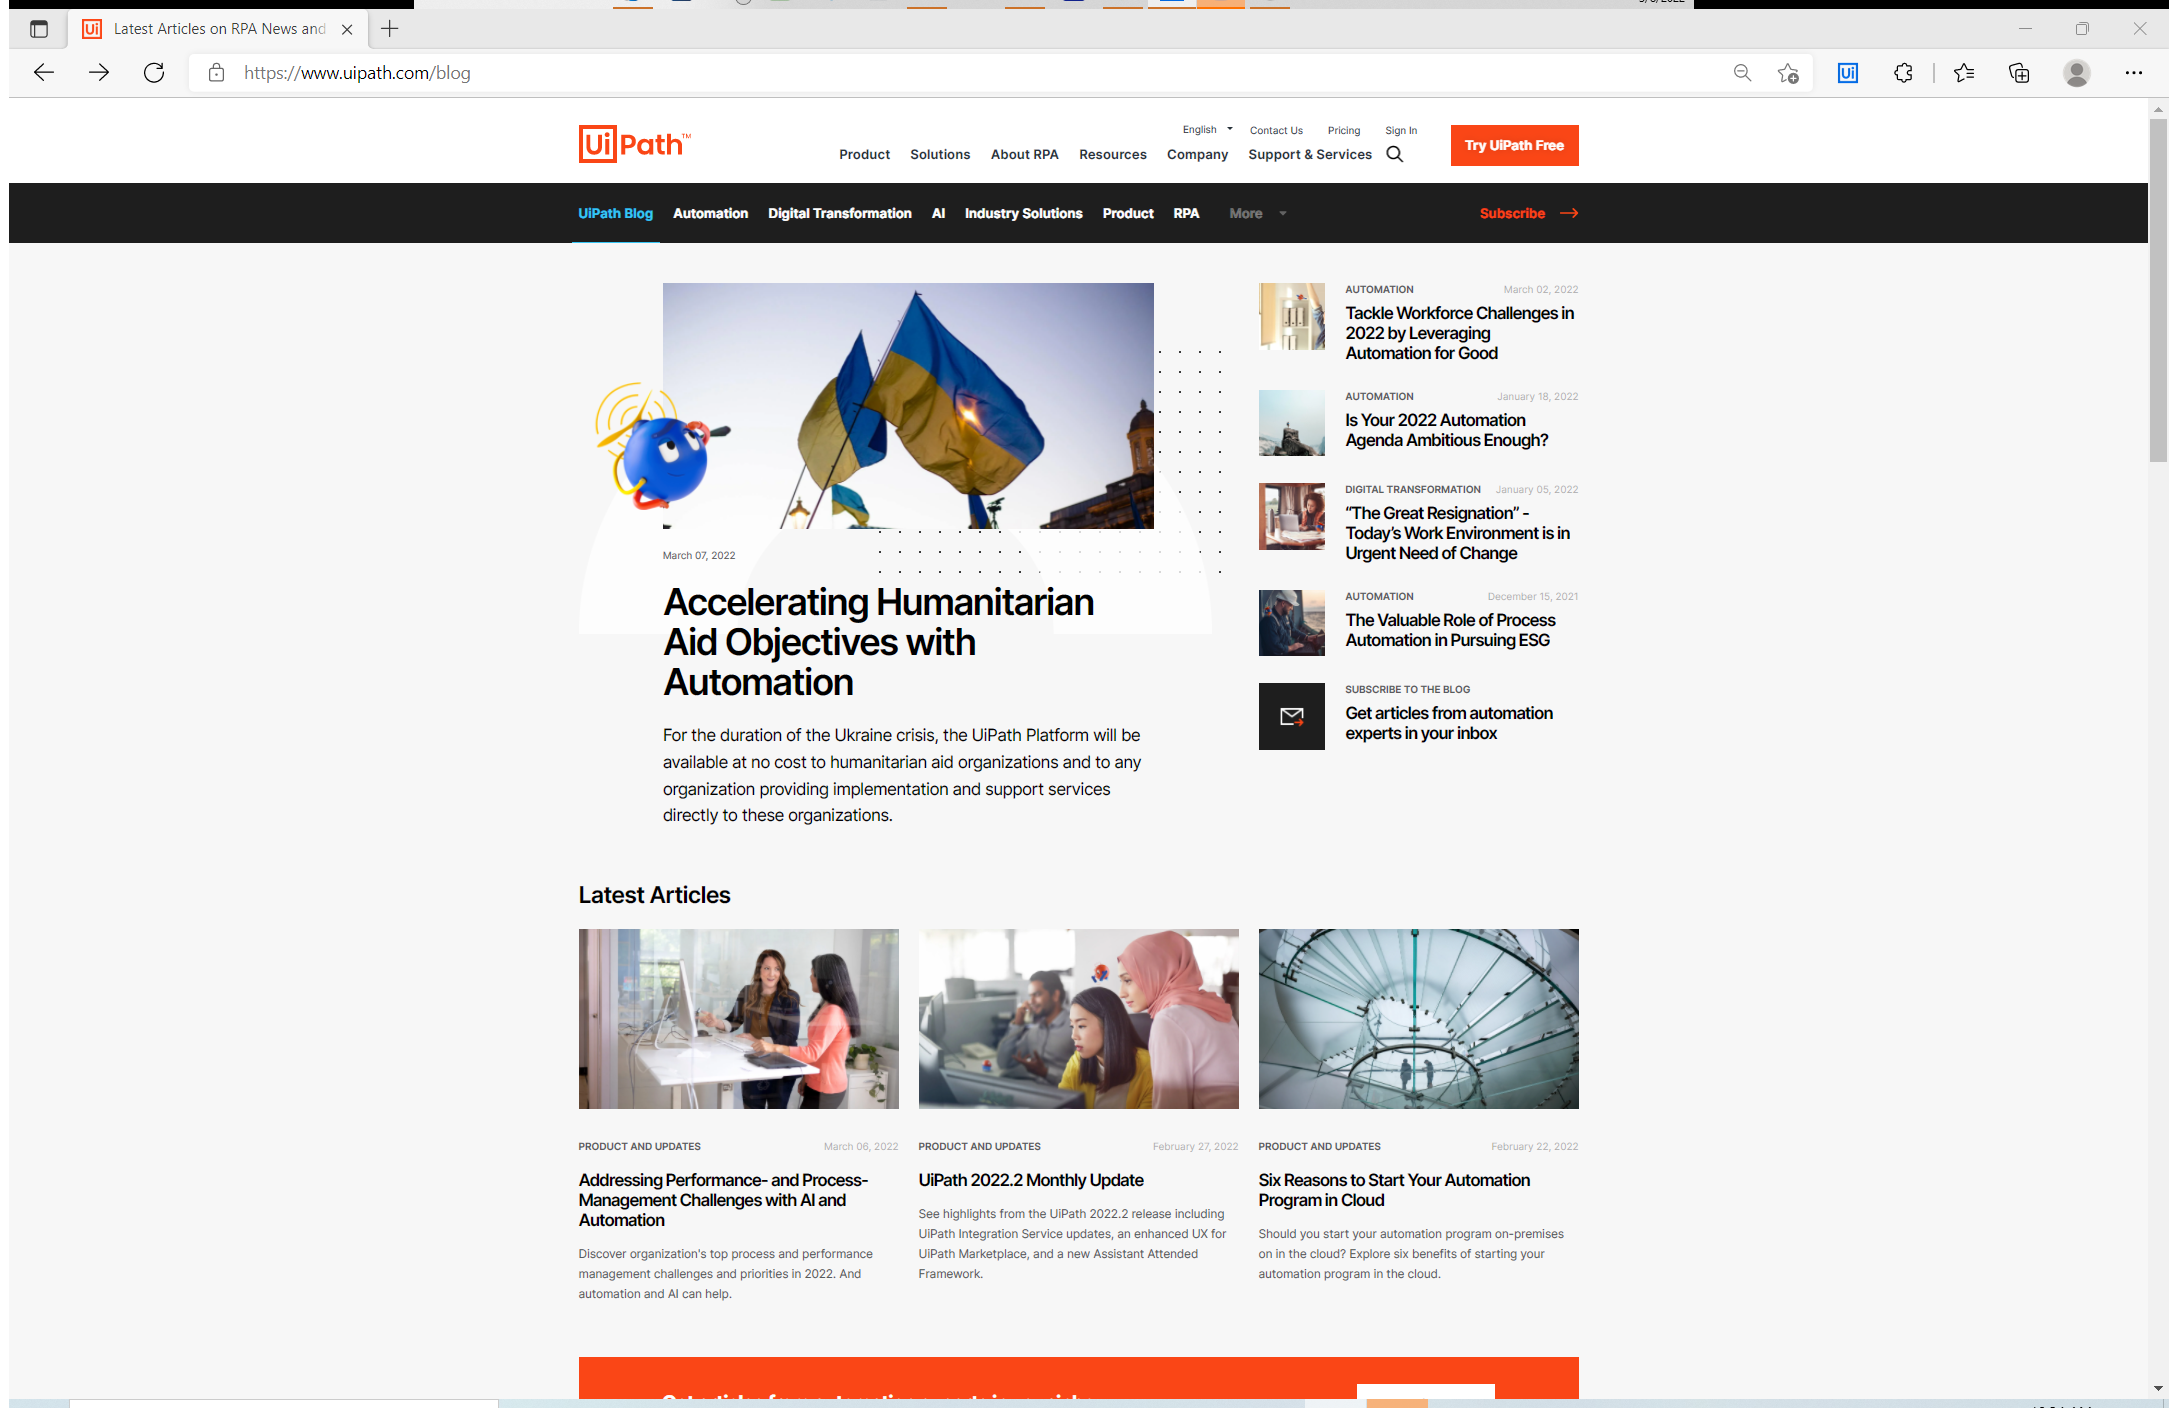
Workflow: CE Screen Scrapping

Step 1: Attach Browser 'LatestArt Page' in window 'Latest Articles on RPA News and Automation Insights | UiPath Blog' (msedge.exe)

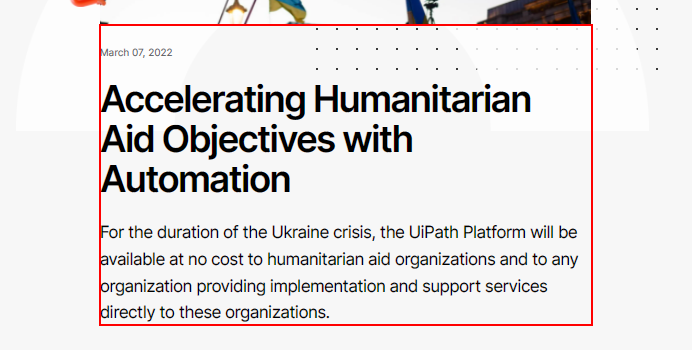
Step 2: get-text from the element